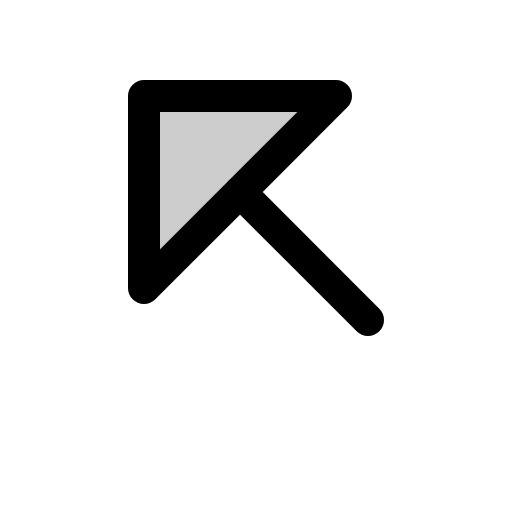
t = 0.00 s
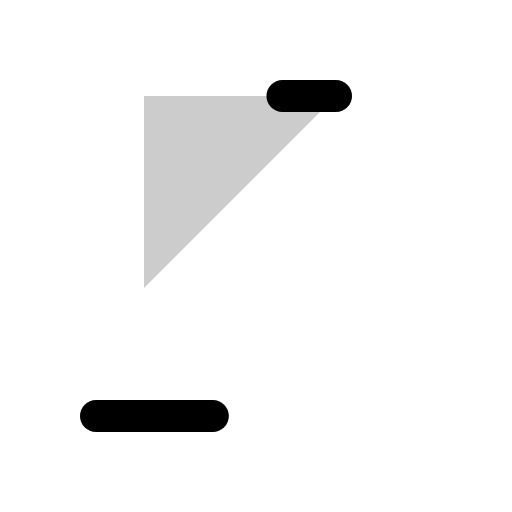
t = 0.60 s
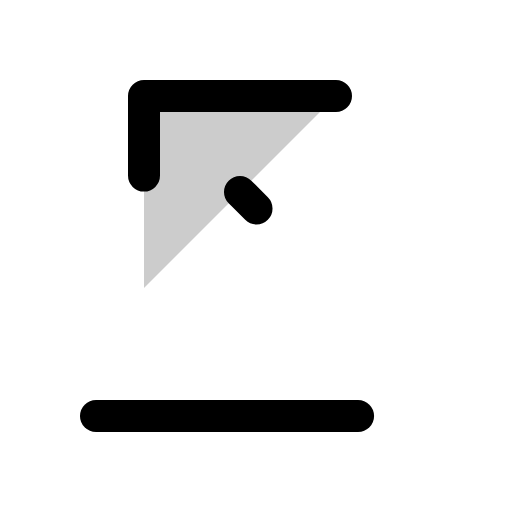
t = 0.98 s
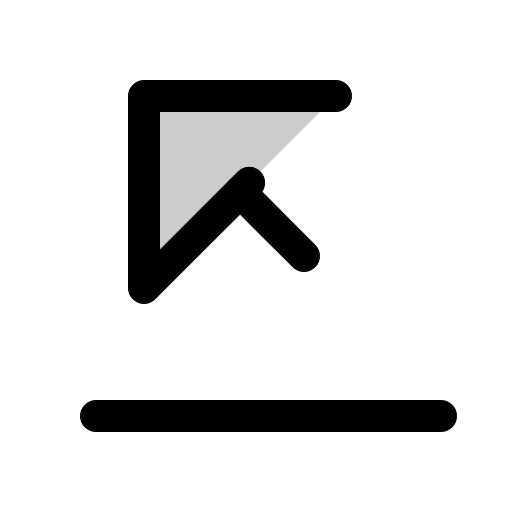
t = 1.35 s
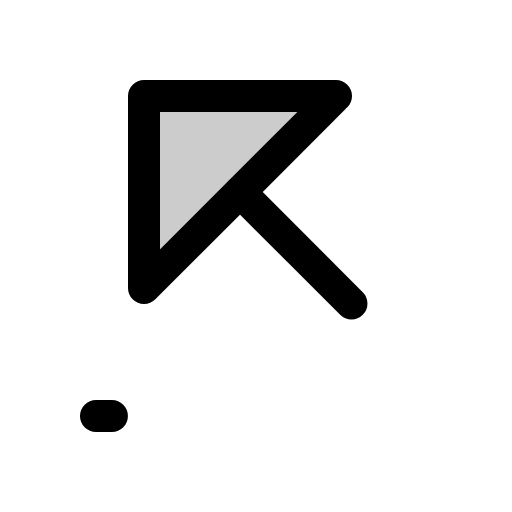
t = 1.73 s

The animated SVG that drew these frames (rendered in a browser with its animation timeline set to each time). Animation: 1 CSS @keyframes rule; one cycle of 2.10 s, repeats indefinitely.

<svg xmlns="http://www.w3.org/2000/svg" viewBox="0 0 256 256">
  <style>
    .draw-line {
      stroke-dasharray: 1;
      stroke-dashoffset: 0;
    }
    svg:hover .draw-line {
      animation: phosphor-draw-in 1.5s ease-in-out infinite;
    }
    @keyframes phosphor-draw-in {
      0%   { stroke-dashoffset: 1; }
      100% { stroke-dashoffset: 0; }
    }
  </style><rect width="256" height="256" fill="none"/><polygon points="168 48 72 48 72 144 168 48" opacity="0.2"/><line x1="48" y1="208" x2="224" y2="208" fill="none" stroke="currentColor" stroke-linecap="round" stroke-linejoin="round" stroke-width="16" class="draw-line" pathLength="1" style="animation-delay: 0s"/><polygon points="168 48 72 48 72 144 168 48" fill="none" stroke="currentColor" stroke-linecap="round" stroke-linejoin="round" stroke-width="16" class="draw-line" pathLength="1" style="animation-delay: 0.3s"/><line x1="120" y1="96" x2="184" y2="160" fill="none" stroke="currentColor" stroke-linecap="round" stroke-linejoin="round" stroke-width="16" class="draw-line" pathLength="1" style="animation-delay: 0.6s"/></svg>
